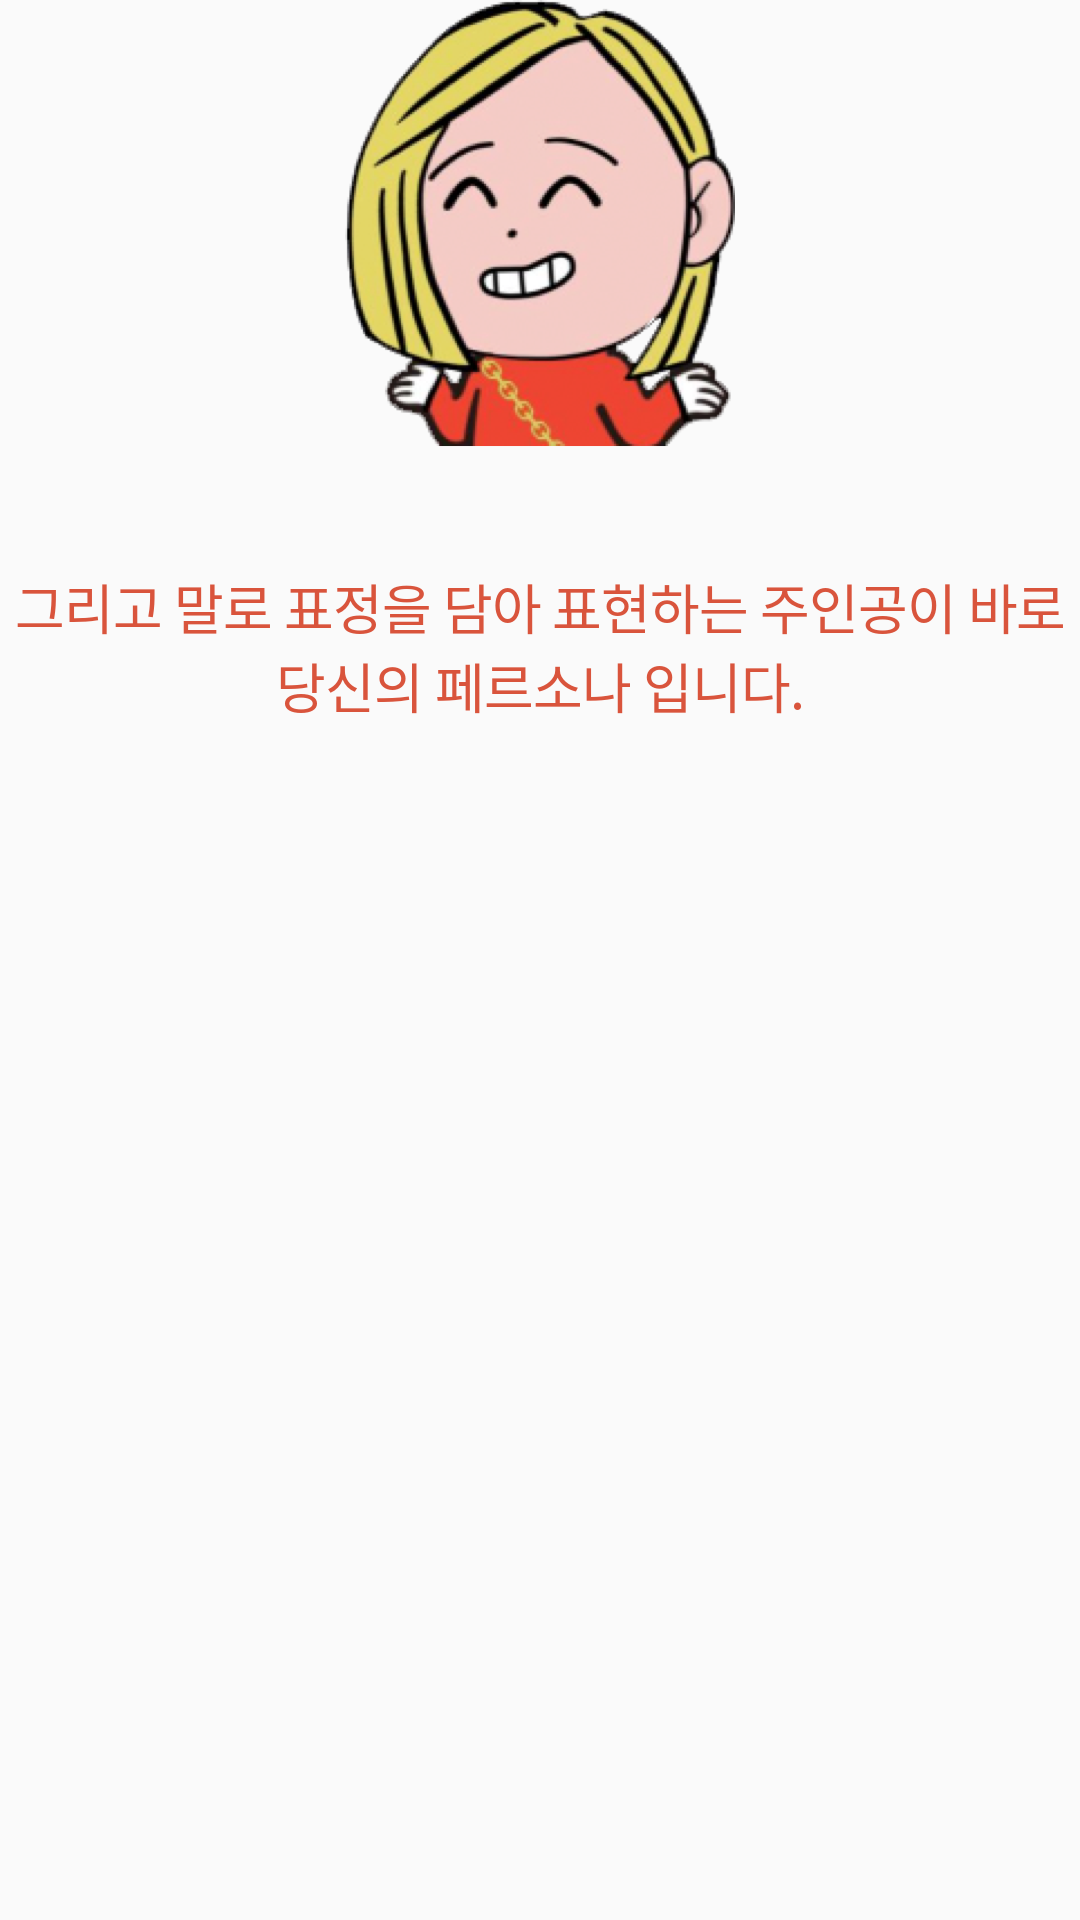

Produce the Android XML layout that renders to this screen, including the resource entries it uses.
<!-- AndroidManifest.xml: application theme AppTheme -->
<!-- res/layout/layout_guide.xml -->
<?xml version="1.0" encoding="utf-8"?>
<LinearLayout xmlns:android="http://schemas.android.com/apk/res/android"
              android:orientation="vertical"
              android:layout_width="match_parent"
              android:layout_height="match_parent">

    <ImageView android:layout_width="wrap_content"
               android:layout_height="wrap_content"
               android:src="@drawable/guide_icon"
               android:layout_gravity="center"
    />

    <TextView
            android:layout_width="wrap_content"
            android:layout_height="wrap_content"
            android:textSize="18sp"
            android:fontFamily="sans-serif"
            android:layout_marginTop="40dp"
            android:textStyle="normal"
            android:textColor="#d9543c"
            android:letterSpacing="-0.02"
            android:id="@+id/title"
            android:gravity="center_horizontal"
            android:text="그리고 말로 표정을 담아 표현하는 주인공이 바로 당신의 페르소나 입니다."
    />
</LinearLayout>
<!-- resources referenced by this layout -->
<resources>
  <!-- drawable guide_icon: png bitmap (drawable-hdpi, 81345 bytes) -->
  <style name="AppTheme" parent="Theme.AppCompat.Light.DarkActionBar">
  
          <item name="windowNoTitle">true</item>
          <item name="windowActionBar">false</item>
          <item name="colorPrimary">@color/colorPrimary</item>
          <item name="colorPrimaryDark">@color/colorPrimaryDark</item>
          <item name="colorAccent">@color/colorPrimary</item>
          <item name="android:windowContentTransitions">true</item>
          <item name="android:windowAllowEnterTransitionOverlap">true</item>
          <item name="android:windowAllowReturnTransitionOverlap">true</item>
          <item name="android:windowSharedElementEnterTransition">@android:transition/move</item>
          <item name="android:windowSharedElementExitTransition">@android:transition/move</item>
          <item name="android:windowLightStatusBar" tools:ignore="NewApi">true</item>
      </style>
  <color name="colorPrimary">#d9543c</color>
  <color name="colorPrimaryDark">#d9543c</color>
</resources>
